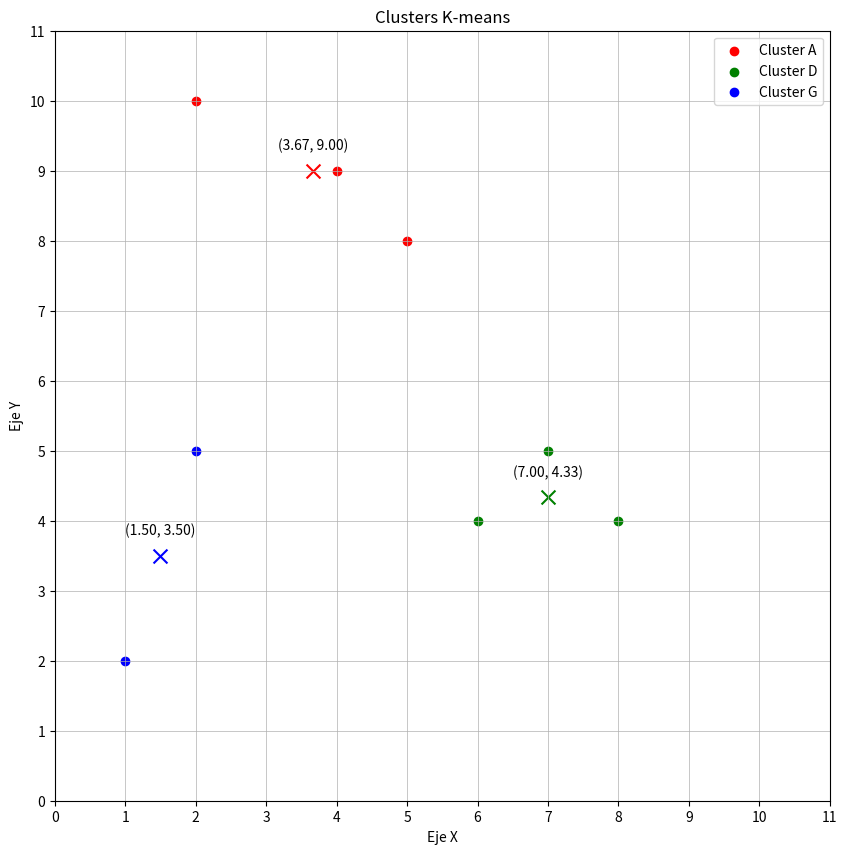

Write the Python code that produced this figure.
import pandas as pd
import matplotlib.pyplot as plt
from scipy.spatial.distance import cdist
import numpy as np

# Datos de los puntos y configuración inicial
points = {'A': [2, 10], 'B': [2, 5], 'C': [8, 4], 'D': [5, 8], 'E': [7, 5], 'F': [6, 4], 'G': [1, 2], 'H': [4, 9]}
data = np.array(list(points.values()))
labels = np.array(list(points.keys()))
initial_centroids = {'A': points['A'], 'D': points['D'], 'G': points['G']}

# Funciones para calcular nuevos centroides y asignar puntos a clusters
def calculate_new_centroids(clusters, data):
    return {cluster: np.mean(data[clusters[cluster]], axis=0) for cluster in clusters}

def assign_clusters(centroids, data):
    distances = cdist(data, list(centroids.values()))
    cluster_assignments = np.argmin(distances, axis=1)
    return {label: np.where(cluster_assignments == i)[0].tolist() for i, label in enumerate(centroids)}

# Inicialización y ejecución de iteraciones
centroids = initial_centroids
iterations = 0
results = []

while iterations < 10:
    clusters = assign_clusters(centroids, data)
    new_centroids = calculate_new_centroids(clusters, data)
    
    # Guardar resultados para CSV
    for label, points_indices in clusters.items():
        for idx in points_indices:
            results.append({'Punto': labels[idx], 'Coordenadas': data[idx], 'Cluster': label, 'Iteración': iterations + 1})
    
    if np.allclose(list(centroids.values()), list(new_centroids.values())):
        break
    
    centroids = new_centroids
    iterations += 1

# Guardar resultados en CSV
df_results = pd.DataFrame(results)
df_results.to_csv('ejercicio1.csv', sep=';', index=False)

# Preparar y guardar el gráfico
plt.figure(figsize=(10, 10))  # Cambiar el tamaño de la figura a 10x10

# Definir intervalos más pequeños para el grid, extendiendo a 11x11
plt.xticks(np.arange(0, 12, 1))
plt.yticks(np.arange(0, 12, 1))

colors = ['red', 'green', 'blue']  # Colores para los clusters

for i, (cluster_label, centroid_coords) in enumerate(centroids.items()):
    cluster_points_indices = clusters[cluster_label]
    cluster_points = data[cluster_points_indices]
    plt.scatter(cluster_points[:, 0], cluster_points[:, 1], color=colors[i], label=f'Cluster {cluster_label}')
    plt.scatter(centroid_coords[0], centroid_coords[1], color=colors[i], marker='x', s=100)
    # Ajustar la posición del texto para que esté arriba del centroide con un margen
    plt.text(centroid_coords[0], centroid_coords[1] + 0.3, f'({centroid_coords[0]:.2f}, {centroid_coords[1]:.2f})', color='black', ha='center')

plt.xlabel('Eje X')
plt.ylabel('Eje Y')
plt.legend()
plt.title('Clusters K-means')

plt.grid(True, which='both', linestyle='-', linewidth=0.5)  # Hacer el grid más fino

plt.xlim(0, 11)  # Definir los límites del eje X de 0 a 11
plt.ylim(0, 11)  # Definir los límites del eje Y de 0 a 11

plt.savefig('ejercicio1.png')

